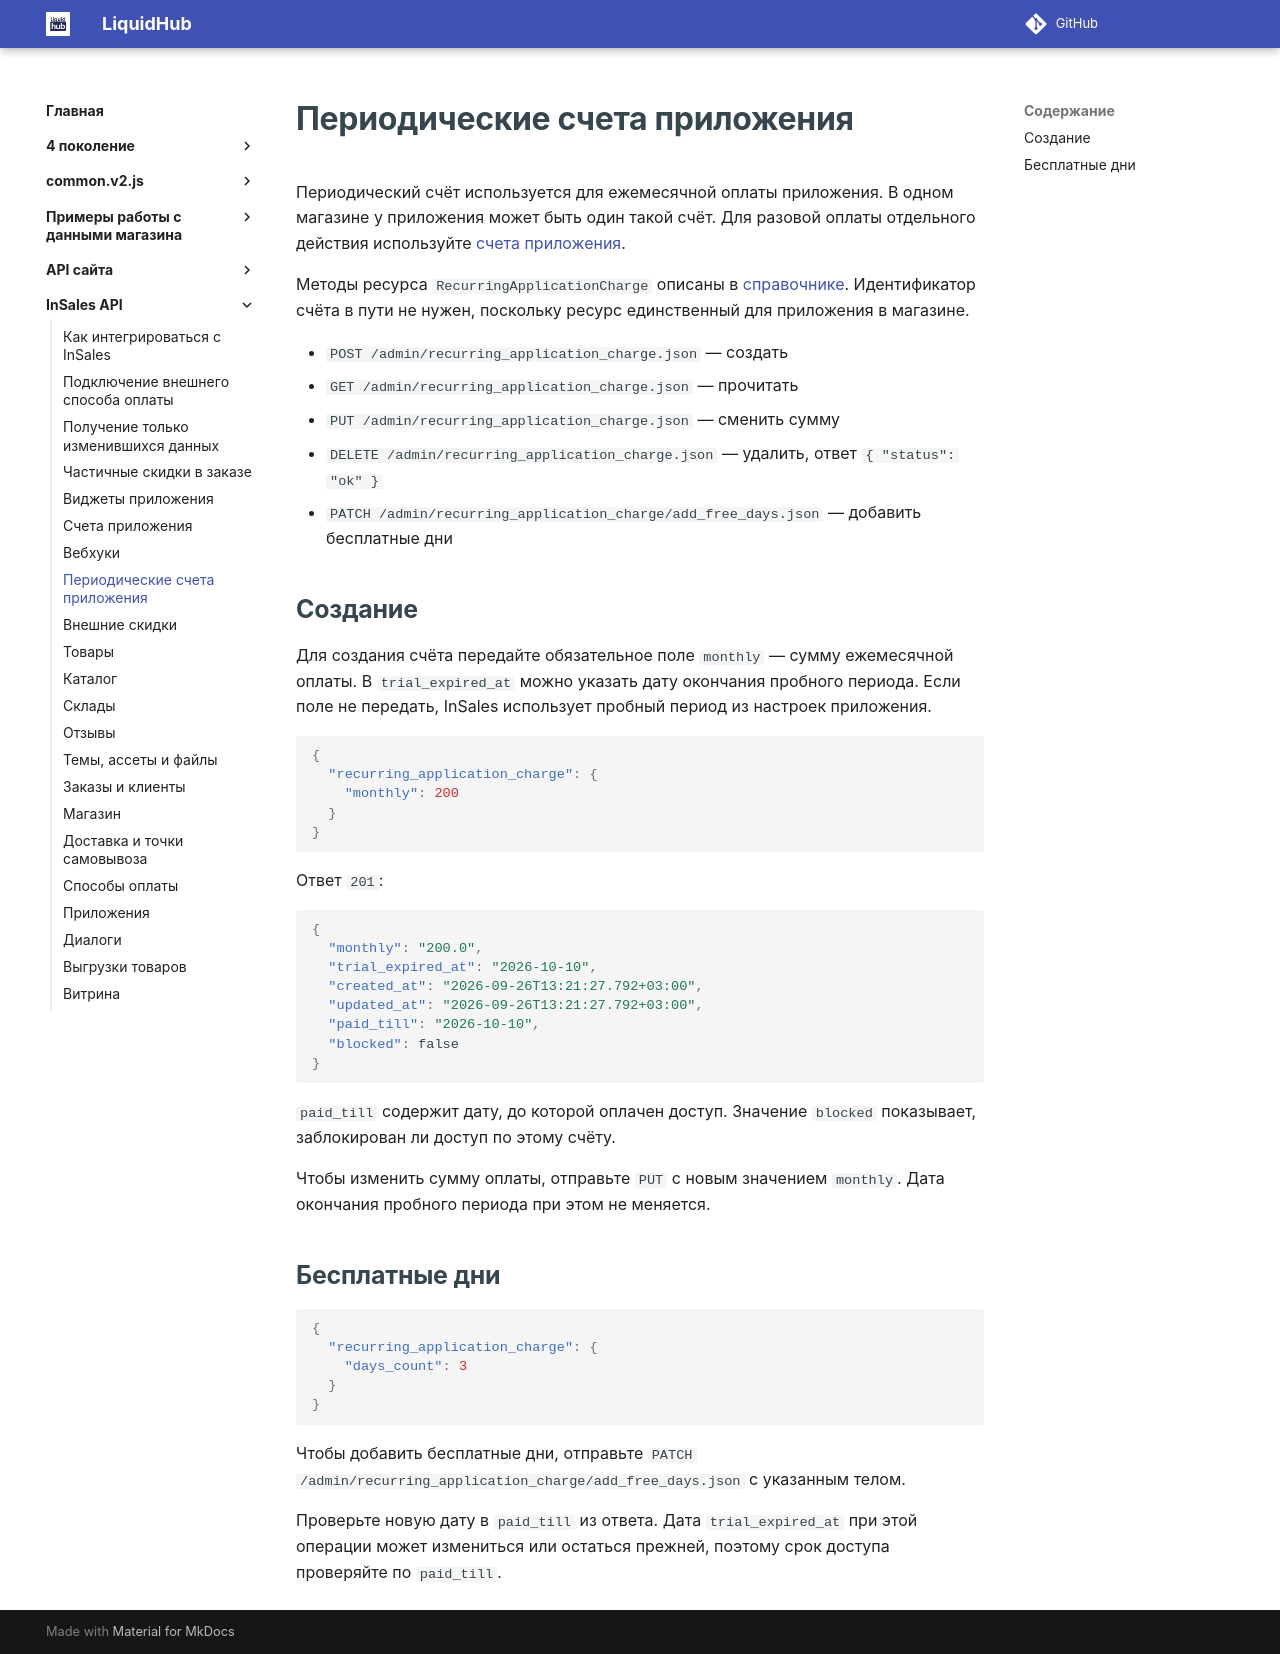

repository: insales/insales-docs-source · page: InSales API/08 InSales API - Периодические счета/index.html · generator: mkdocs

---
seo_title: "Периодические счета приложения — InSales API"
description: "Ежемесячная оплата приложения InSales через RecurringApplicationCharge: создание и управление периодическим счётом магазина."
---

# Периодические счета приложения

Периодический счёт используется для ежемесячной оплаты приложения. В одном магазине у приложения может быть один такой счёт. Для разовой оплаты отдельного действия используйте [счета приложения](06%20InSales%20API%20-%20Счета%20приложения.md).

Методы ресурса `RecurringApplicationCharge` описаны в [справочнике](https://api.insales.ru/). Идентификатор счёта в пути не нужен, поскольку ресурс единственный для приложения в магазине.

* `POST /admin/recurring_application_charge.json` — создать
* `GET /admin/recurring_application_charge.json` — прочитать
* `PUT /admin/recurring_application_charge.json` — сменить сумму
* `DELETE /admin/recurring_application_charge.json` — удалить, ответ `{ "status": "ok" }`
* `PATCH /admin/recurring_application_charge/add_free_days.json` — добавить бесплатные дни

## Создание

Для создания счёта передайте обязательное поле `monthly` — сумму ежемесячной оплаты. В `trial_expired_at` можно указать дату окончания пробного периода. Если поле не передать, InSales использует пробный период из настроек приложения.

```json
{
  "recurring_application_charge": {
    "monthly": 200
  }
}
```

Ответ `201`:

```json
{
  "monthly": "200.0",
  "trial_expired_at": "2026-10-10",
  "created_at": "2026-09-26T13:21:27.792+03:00",
  "updated_at": "2026-09-26T13:21:27.792+03:00",
  "paid_till": "2026-10-10",
  "blocked": false
}
```

`paid_till` содержит дату, до которой оплачен доступ. Значение `blocked` показывает, заблокирован ли доступ по этому счёту.

Чтобы изменить сумму оплаты, отправьте `PUT` с новым значением `monthly`. Дата окончания пробного периода при этом не меняется.

## Бесплатные дни

```json
{
  "recurring_application_charge": {
    "days_count": 3
  }
}
```

Чтобы добавить бесплатные дни, отправьте `PATCH /admin/recurring_application_charge/add_free_days.json` с указанным телом.

Проверьте новую дату в `paid_till` из ответа. Дата `trial_expired_at` при этой операции может измениться или остаться прежней, поэтому срок доступа проверяйте по `paid_till`.
